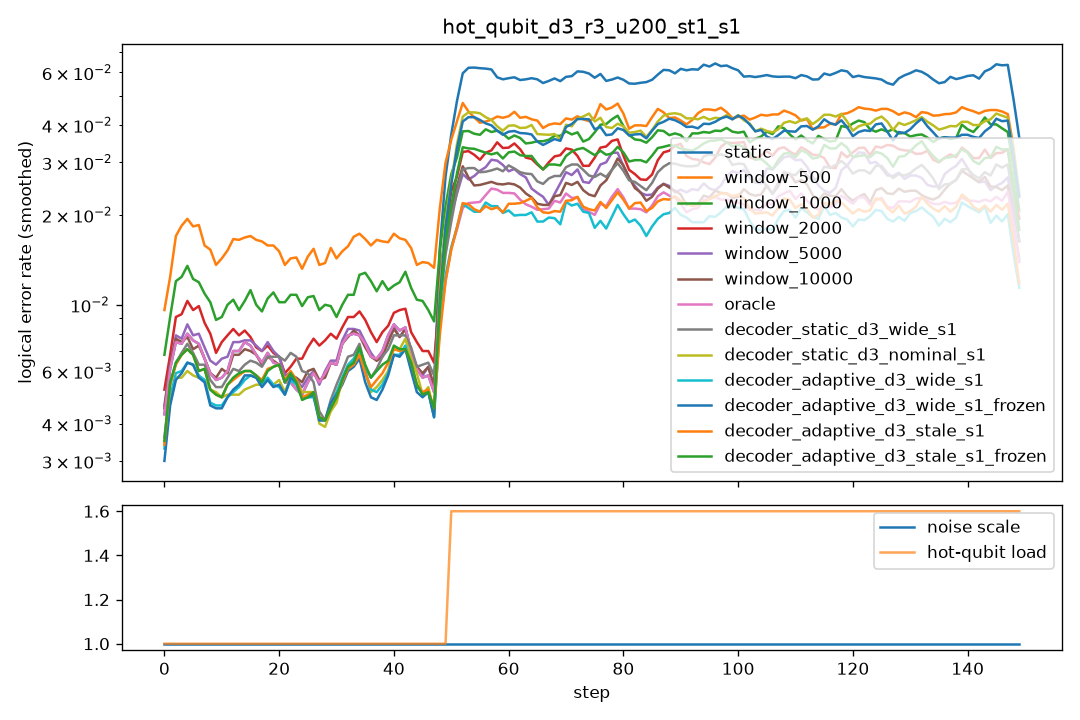

Data behind this chart, as committed beside it:
step, scale, n_hot, hot_p, static, window_500, window_1000, window_2000, window_5000, window_10000, oracle, decoder_static_d3_wide_s1, decoder_static_d3_nominal_s1, decoder_adaptive_d3_wide_s1, decoder_adaptive_d3_wide_s1_frozen, decoder_adaptive_d3_stale_s1, decoder_adaptive_d3_stale_s1_frozen
0, 1.0, 0, 0.0, 0.009, 0.0125, 0.0115, 0.0095, 0.0095, 0.0095, 0.009, 0.006, 0.0065, 0.0075, 0.0065, 0.0055, 0.006
1, 1.0, 0, 0.0, 0.005, 0.019, 0.0095, 0.0075, 0.0055, 0.0055, 0.005, 0.0045, 0.0045, 0.004, 0.0035, 0.005, 0.005
2, 1.0, 0, 0.0, 0.0075, 0.0165, 0.013, 0.009, 0.008, 0.0075, 0.0075, 0.0075, 0.006, 0.005, 0.005, 0.0065, 0.0065
3, 1.0, 0, 0.0, 0.009, 0.014, 0.0115, 0.008, 0.0085, 0.009, 0.009, 0.009, 0.0065, 0.008, 0.008, 0.01, 0.01
4, 1.0, 0, 0.0, 0.007, 0.023, 0.0145, 0.0115, 0.008, 0.007, 0.007, 0.005, 0.005, 0.005, 0.005, 0.0045, 0.0045
5, 1.0, 0, 0.0, 0.0085, 0.0195, 0.0135, 0.0105, 0.0085, 0.0085, 0.0085, 0.0085, 0.0065, 0.008, 0.008, 0.008, 0.008
6, 1.0, 0, 0.0, 0.008, 0.024, 0.015, 0.0125, 0.01, 0.007, 0.008, 0.007, 0.006, 0.006, 0.006, 0.0065, 0.0065
7, 1.0, 0, 0.0, 0.0055, 0.011, 0.0065, 0.0055, 0.0045, 0.004, 0.0055, 0.005, 0.005, 0.0045, 0.0045, 0.005, 0.005
8, 1.0, 0, 0.0, 0.008, 0.015, 0.01, 0.0095, 0.009, 0.01, 0.008, 0.006, 0.006, 0.0055, 0.005, 0.006, 0.006
9, 1.0, 0, 0.0, 0.003, 0.0095, 0.0095, 0.0055, 0.004, 0.0035, 0.003, 0.005, 0.0045, 0.004, 0.004, 0.005, 0.005
10, 1.0, 0, 0.0, 0.005, 0.017, 0.01, 0.007, 0.005, 0.005, 0.005, 0.005, 0.0045, 0.0035, 0.0035, 0.0035, 0.0035
11, 1.0, 0, 0.0, 0.0065, 0.0155, 0.0085, 0.007, 0.009, 0.006, 0.0065, 0.0055, 0.0055, 0.0055, 0.0055, 0.0055, 0.0055
12, 1.0, 0, 0.0, 0.006, 0.0145, 0.0075, 0.0085, 0.006, 0.006, 0.006, 0.005, 0.004, 0.0045, 0.0045, 0.0045, 0.0045
13, 1.0, 0, 0.0, 0.0095, 0.0195, 0.0145, 0.0115, 0.0095, 0.009, 0.0095, 0.008, 0.0065, 0.007, 0.007, 0.0085, 0.0085
14, 1.0, 0, 0.0, 0.008, 0.0165, 0.0115, 0.0075, 0.008, 0.008, 0.008, 0.007, 0.0045, 0.005, 0.0055, 0.006, 0.0065
15, 1.0, 0, 0.0, 0.005, 0.0165, 0.006, 0.005, 0.005, 0.005, 0.005, 0.0045, 0.0045, 0.0045, 0.0045, 0.0045, 0.0045
16, 1.0, 0, 0.0, 0.009, 0.017, 0.012, 0.0085, 0.0095, 0.0075, 0.009, 0.007, 0.0065, 0.007, 0.0075, 0.0065, 0.006
17, 1.0, 0, 0.0, 0.005, 0.0155, 0.012, 0.0065, 0.006, 0.0055, 0.005, 0.006, 0.0045, 0.0055, 0.0045, 0.0045, 0.0045
18, 1.0, 0, 0.0, 0.007, 0.017, 0.0085, 0.0085, 0.008, 0.008, 0.007, 0.0075, 0.007, 0.0065, 0.0065, 0.0075, 0.0075
19, 1.0, 0, 0.0, 0.006, 0.0155, 0.009, 0.0065, 0.0065, 0.0055, 0.006, 0.006, 0.0045, 0.0035, 0.0035, 0.005, 0.005
20, 1.0, 0, 0.0, 0.0075, 0.014, 0.011, 0.0065, 0.0075, 0.007, 0.0075, 0.007, 0.0055, 0.006, 0.006, 0.007, 0.007
21, 1.0, 0, 0.0, 0.0065, 0.017, 0.0145, 0.0065, 0.007, 0.0065, 0.0065, 0.007, 0.0055, 0.0055, 0.006, 0.007, 0.007
22, 1.0, 0, 0.0, 0.0045, 0.012, 0.008, 0.0055, 0.0045, 0.0045, 0.0045, 0.006, 0.0055, 0.005, 0.005, 0.005, 0.005
23, 1.0, 0, 0.0, 0.003, 0.0095, 0.0085, 0.0045, 0.0035, 0.004, 0.003, 0.0065, 0.0045, 0.005, 0.0045, 0.004, 0.0035
24, 1.0, 0, 0.0, 0.006, 0.019, 0.012, 0.008, 0.007, 0.007, 0.006, 0.008, 0.0075, 0.0065, 0.007, 0.007, 0.007
25, 1.0, 0, 0.0, 0.006, 0.0145, 0.011, 0.0085, 0.006, 0.0065, 0.006, 0.006, 0.005, 0.005, 0.005, 0.005, 0.005
26, 1.0, 0, 0.0, 0.0055, 0.011, 0.01, 0.0065, 0.0055, 0.0055, 0.0055, 0.0035, 0.003, 0.003, 0.003, 0.0035, 0.0035
27, 1.0, 0, 0.0, 0.007, 0.0185, 0.0115, 0.0085, 0.0065, 0.007, 0.007, 0.0055, 0.0055, 0.005, 0.005, 0.0055, 0.0055
28, 1.0, 0, 0.0, 0.005, 0.014, 0.009, 0.007, 0.005, 0.0045, 0.005, 0.0045, 0.0045, 0.005, 0.005, 0.0045, 0.0045
29, 1.0, 0, 0.0, 0.004, 0.01, 0.0065, 0.006, 0.004, 0.0045, 0.004, 0.0025, 0.002, 0.0025, 0.0025, 0.0025, 0.0025
30, 1.0, 0, 0.0, 0.008, 0.0155, 0.013, 0.01, 0.009, 0.007, 0.008, 0.0045, 0.0045, 0.005, 0.005, 0.0045, 0.0045
31, 1.0, 0, 0.0, 0.008, 0.0195, 0.0095, 0.0085, 0.008, 0.009, 0.008, 0.007, 0.0055, 0.006, 0.006, 0.0055, 0.0055
32, 1.0, 0, 0.0, 0.0065, 0.0125, 0.0075, 0.007, 0.0065, 0.0065, 0.0065, 0.0085, 0.007, 0.007, 0.0065, 0.0075, 0.0075
33, 1.0, 0, 0.0, 0.0105, 0.018, 0.0135, 0.0105, 0.0105, 0.01, 0.0105, 0.0075, 0.009, 0.008, 0.007, 0.0075, 0.008
34, 1.0, 0, 0.0, 0.0065, 0.013, 0.0105, 0.0095, 0.0075, 0.0065, 0.0065, 0.006, 0.0045, 0.0055, 0.0055, 0.0055, 0.0055
35, 1.0, 0, 0.0, 0.0085, 0.0215, 0.013, 0.01, 0.009, 0.009, 0.0085, 0.005, 0.0065, 0.0065, 0.006, 0.0055, 0.0055
36, 1.0, 0, 0.0, 0.0075, 0.0215, 0.0185, 0.0105, 0.0075, 0.0075, 0.0075, 0.01, 0.008, 0.0085, 0.008, 0.008, 0.0095
37, 1.0, 0, 0.0, 0.004, 0.009, 0.0085, 0.004, 0.003, 0.003, 0.004, 0.0025, 0.002, 0.0015, 0.001, 0.003, 0.003
38, 1.0, 0, 0.0, 0.007, 0.014, 0.0095, 0.0065, 0.0075, 0.0075, 0.007, 0.005, 0.0045, 0.004, 0.004, 0.0045, 0.005
39, 1.0, 0, 0.0, 0.006, 0.0165, 0.006, 0.0065, 0.0055, 0.0055, 0.006, 0.008, 0.0055, 0.005, 0.005, 0.007, 0.007
40, 1.0, 0, 0.0, 0.0105, 0.0205, 0.0175, 0.013, 0.0105, 0.01, 0.0105, 0.008, 0.008, 0.008, 0.008, 0.007, 0.007
41, 1.0, 0, 0.0, 0.012, 0.021, 0.0145, 0.0125, 0.0115, 0.0115, 0.012, 0.012, 0.01, 0.011, 0.011, 0.0105, 0.0105
42, 1.0, 0, 0.0, 0.0075, 0.0145, 0.0105, 0.0085, 0.007, 0.007, 0.0075, 0.0065, 0.008, 0.006, 0.006, 0.0065, 0.007
43, 1.0, 0, 0.0, 0.005, 0.011, 0.011, 0.0075, 0.0045, 0.005, 0.005, 0.005, 0.004, 0.004, 0.0035, 0.004, 0.004
44, 1.0, 0, 0.0, 0.007, 0.0155, 0.011, 0.007, 0.008, 0.008, 0.007, 0.008, 0.0085, 0.0075, 0.007, 0.0075, 0.007
45, 1.0, 0, 0.0, 0.0035, 0.0155, 0.01, 0.005, 0.0035, 0.0035, 0.0035, 0.0045, 0.0025, 0.0025, 0.0025, 0.0035, 0.0035
46, 1.0, 0, 0.0, 0.0075, 0.0115, 0.0095, 0.0095, 0.008, 0.0075, 0.0075, 0.007, 0.0065, 0.0065, 0.0065, 0.0055, 0.0055
47, 1.0, 0, 0.0, 0.0055, 0.016, 0.01, 0.006, 0.005, 0.0055, 0.0055, 0.007, 0.0035, 0.005, 0.005, 0.005, 0.005
48, 1.0, 0, 0.0, 0.0055, 0.0105, 0.0075, 0.0075, 0.0065, 0.0065, 0.0055, 0.0055, 0.0055, 0.004, 0.0045, 0.0045, 0.0045
49, 1.0, 0, 0.0, 0.0035, 0.013, 0.007, 0.004, 0.0035, 0.0035, 0.0035, 0.005, 0.0035, 0.003, 0.0025, 0.004, 0.004
50, 1.0, 2, 0.03, 0.055, 0.054, 0.0415, 0.028, 0.033, 0.0395, 0.0205, 0.025, 0.037, 0.024, 0.0335, 0.0205, 0.03
51, 1.0, 2, 0.03, 0.065, 0.056, 0.041, 0.0415, 0.0315, 0.034, 0.025, 0.031, 0.0455, 0.0265, 0.0455, 0.026, 0.038
52, 1.0, 2, 0.03, 0.057, 0.045, 0.04, 0.039, 0.026, 0.0225, 0.0225, 0.0285, 0.038, 0.0205, 0.0405, 0.0215, 0.031
53, 1.0, 2, 0.03, 0.0605, 0.038, 0.0265, 0.022, 0.024, 0.0255, 0.018, 0.0305, 0.0485, 0.017, 0.045, 0.019, 0.035
54, 1.0, 2, 0.03, 0.0605, 0.044, 0.0415, 0.032, 0.0225, 0.024, 0.0195, 0.027, 0.0445, 0.021, 0.041, 0.0225, 0.0345
55, 1.0, 2, 0.03, 0.068, 0.039, 0.042, 0.029, 0.0275, 0.0275, 0.0245, 0.0265, 0.044, 0.0205, 0.0405, 0.0195, 0.0285
56, 1.0, 2, 0.03, 0.0655, 0.046, 0.037, 0.037, 0.035, 0.026, 0.0255, 0.031, 0.0455, 0.0235, 0.0455, 0.022, 0.0375
57, 1.0, 2, 0.03, 0.0555, 0.0365, 0.0385, 0.033, 0.0315, 0.023, 0.023, 0.024, 0.0365, 0.0205, 0.036, 0.0195, 0.0285
58, 1.0, 2, 0.03, 0.0595, 0.04, 0.0345, 0.0305, 0.028, 0.027, 0.024, 0.031, 0.042, 0.0245, 0.0395, 0.0235, 0.0325
59, 1.0, 2, 0.03, 0.0585, 0.047, 0.0375, 0.035, 0.031, 0.0255, 0.0255, 0.0285, 0.04, 0.018, 0.038, 0.02, 0.0325
... 90 more rows
